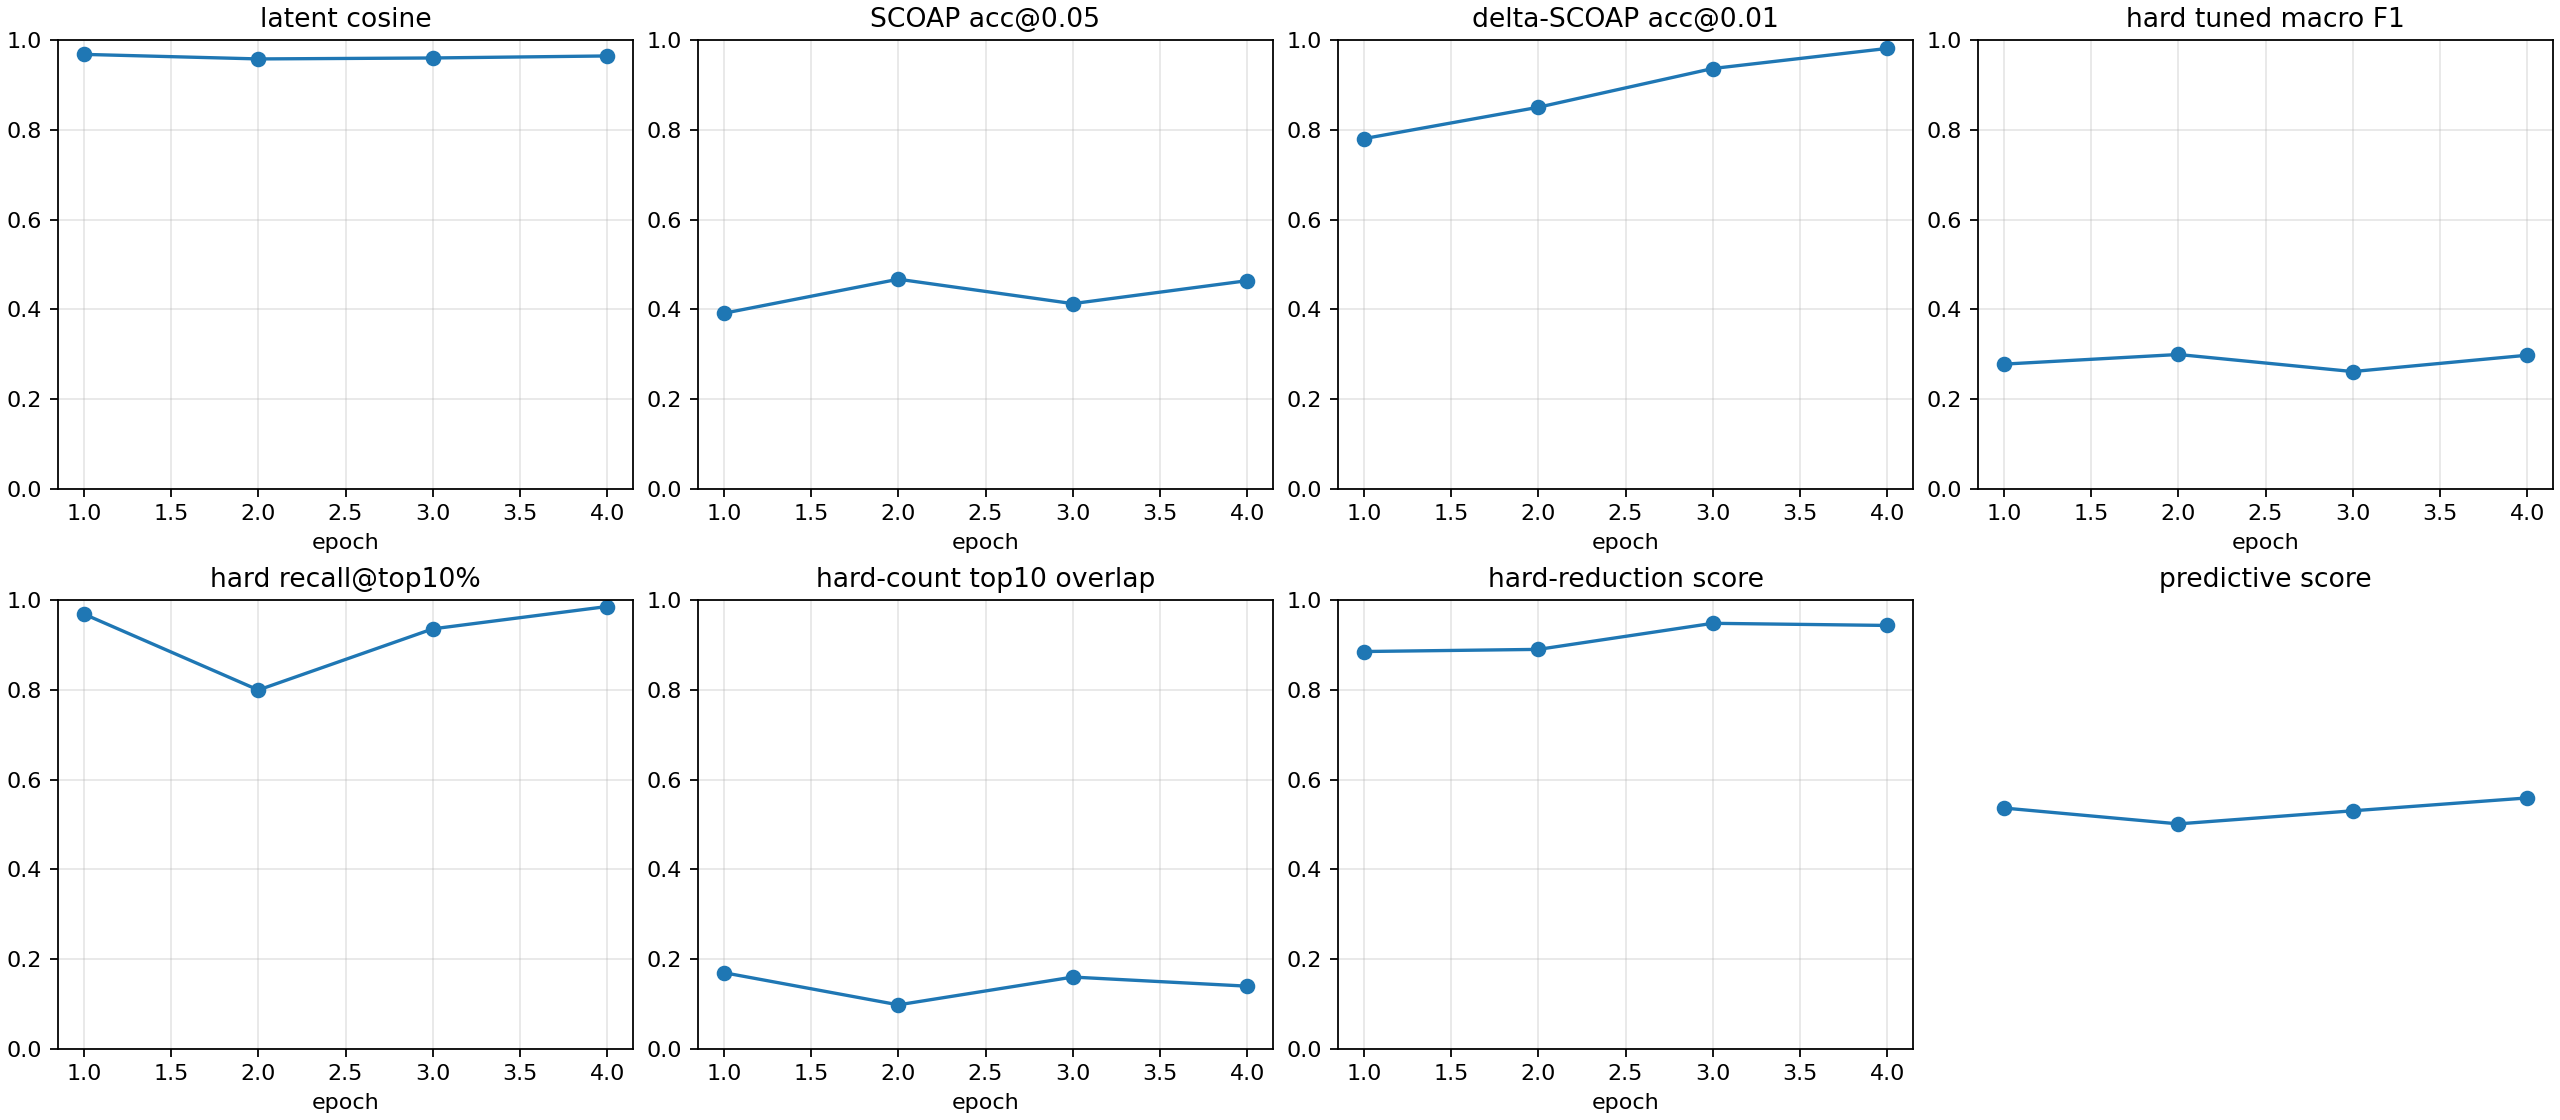

The file beside this chart, header and first rows:
checkpoint, epoch, samples, latent_smooth_l1, scoap_mae, delta_scoap_mae, hard_bce, hard_sa0_precision, hard_sa0_recall, hard_sa0_f1, hard_sa0_pr_auc, hard_sa1_precision, hard_sa1_recall, hard_sa1_f1, hard_sa1_pr_auc, hard_macro_f1, hard_macro_f1_at_0p5, hard_sa0_f1_at_0p5, hard_sa1_f1_at_0p5, hard_macro_f1_tuned, hard_threshold_sa0, hard_threshold_sa1, brier_sa0, brier_sa1
autoresearch/predictive-260626-092536/ru…, 1, 512, 0.06457, 0.08507, 0.007016, 0.5002, 0.02158, 0.9231, 0.04218, 0.05124, 0.01927, 0.987, 0.0378, 0.2487, 0.03999, 0.03999, 0.04218, 0.0378, 0.2779, 0.9046, 0.9737, 0.03108, 0.3023
autoresearch/predictive-260626-092536/ru…, 2, 512, 0.08297, 0.07369, 0.00505, 0.3119, 0.01223, 1.0, 0.02416, 0.2898, 0.03897, 0.987, 0.07499, 0.08994, 0.04958, 0.04958, 0.02416, 0.07499, 0.2994, 0.9734, 0.8619, 0.01094, 0.1815
autoresearch/predictive-260626-092536/ru…, 3, 512, 0.07977, 0.07471, 0.00407, 0.1892, 0.0139, 1.0, 0.02743, 0.07938, 0.1059, 0.9413, 0.1904, 0.1192, 0.1089, 0.1089, 0.02743, 0.1904, 0.2614, 0.9969, 0.7054, 0.007794, 0.08273
autoresearch/predictive-260626-092536/ru…, 4, 512, 0.07032, 0.06751, 0.002877, 0.2355, 0.009085, 1.0, 0.01801, 0.09549, 0.09295, 0.9884, 0.1699, 0.1189, 0.09396, 0.09396, 0.01801, 0.1699, 0.2978, 0.9944, 0.7501, 0.01082, 0.1046
autoresearch/predictive-260626-092536/ru…, -2, 512, 0.06457, 0.08507, 0.007016, 0.5002, 0.02158, 0.9231, 0.04218, 0.05124, 0.01927, 0.987, 0.0378, 0.2487, 0.03999, 0.03999, 0.04218, 0.0378, 0.2779, 0.9046, 0.9737, 0.03108, 0.3023
autoresearch/predictive-260626-092536/ru…, -1, 512, 0.07032, 0.06751, 0.002877, 0.2355, 0.009085, 1.0, 0.01801, 0.09549, 0.09295, 0.9884, 0.1699, 0.1189, 0.09396, 0.09396, 0.01801, 0.1699, 0.2977, 0.9944, 0.7427, 0.01082, 0.1046
